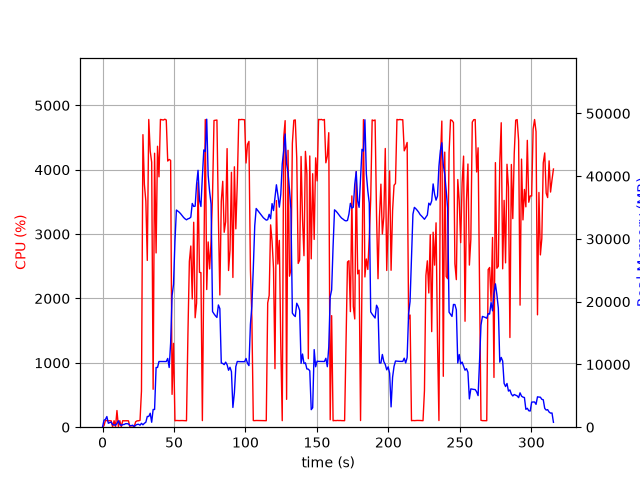

Values plotted in this chart, from the file beside it:
elapsed_time, nproc, cpu, mem_real, mem_virtual
4.100799560546875e-05, 1, 0.0, 7.867, 3185
1.006, 13, 24.8, 1109, 4617
2.014, 6, 104.1, 1239, 3796
3.024, 11, 102.9, 1698, 6155
4.035, 3, 99.1, 628.8, 2283
5.044, 3, 100.2, 736, 2379
6.051, 3, 99.3, 830.9, 2491
7.059, 5, 3.0, 384.7, 2222
8.068, 3, 101.2, 374.9, 1945
9.076, 3, 2.0, 315.3, 1888
10.08, 4, 258.8, 598.1, 2546
11.09, 7, 7.9, 1019, 3756
12.1, 3, 101.2, 479.2, 2187
13.11, 3, 3.0, 268.2, 1945
14.12, 3, 101.2, 420.8, 2105
15.12, 3, 99.2, 435.8, 2167
16.13, 3, 100.3, 560, 2321
17.14, 3, 100.2, 560, 2321
18.15, 3, 99.2, 519.5, 2321
19.16, 3, 1.0, 246, 1932
20.17, 3, 0.0, 254.4, 1861
21.17, 3, 1.0, 320.4, 1995
22.18, 2, 11.9, 71.79, 212.3
23.19, 1, 85.2, 324.6, 1400
24.2, 1, 98.9, 440.7, 1528
25.21, 1, 100.0, 463.9, 2056
26.22, 1, 105.9, 318.6, 5531
27.24, 1, 561.4, 614.4, 5531
28.26, 1, 4545, 380.9, 5531
29.27, 1, 3771, 624.2, 5531
30.3, 1, 3515, 794.2, 6095
31.31, 1, 2591, 1710, 7375
32.33, 1, 4781, 1710, 7375
33.35, 1, 4289, 2224, 7375
34.37, 1, 4118, 788.3, 7383
35.39, 1, 589.2, 2822, 9503
36.41, 1, 4256, 2821, 9503
37.46, 1, 2707, 9513, 20069
38.47, 1, 4365, 9520, 20069
39.48, 1, 3890, 10468, 20069
40.5, 1, 4782, 10468, 20069
41.52, 1, 4776, 10465, 20069
42.54, 1, 4772, 10465, 20069
43.56, 1, 4785, 10465, 20069
44.58, 1, 4774, 10462, 20069
45.6, 1, 4135, 10956, 20069
46.62, 1, 4160, 9512, 20069
47.64, 1, 4145, 13375, 35103
48.65, 1, 510.1, 20941, 35103
49.66, 1, 1303, 22775, 55583
50.67, 1, 100.1, 29695, 55583
51.68, 1, 104.2, 34605, 55583
52.69, 1, 103.2, 34420, 55583
53.7, 1, 102.2, 34246, 55583
54.7, 1, 103.2, 33998, 55583
55.71, 1, 103.3, 33706, 55583
56.72, 1, 102.2, 33418, 55583
57.73, 1, 102.2, 33201, 55583
58.73, 1, 100.3, 33047, 55583
59.74, 1, 1447, 33204, 55583
... 252 more rows
